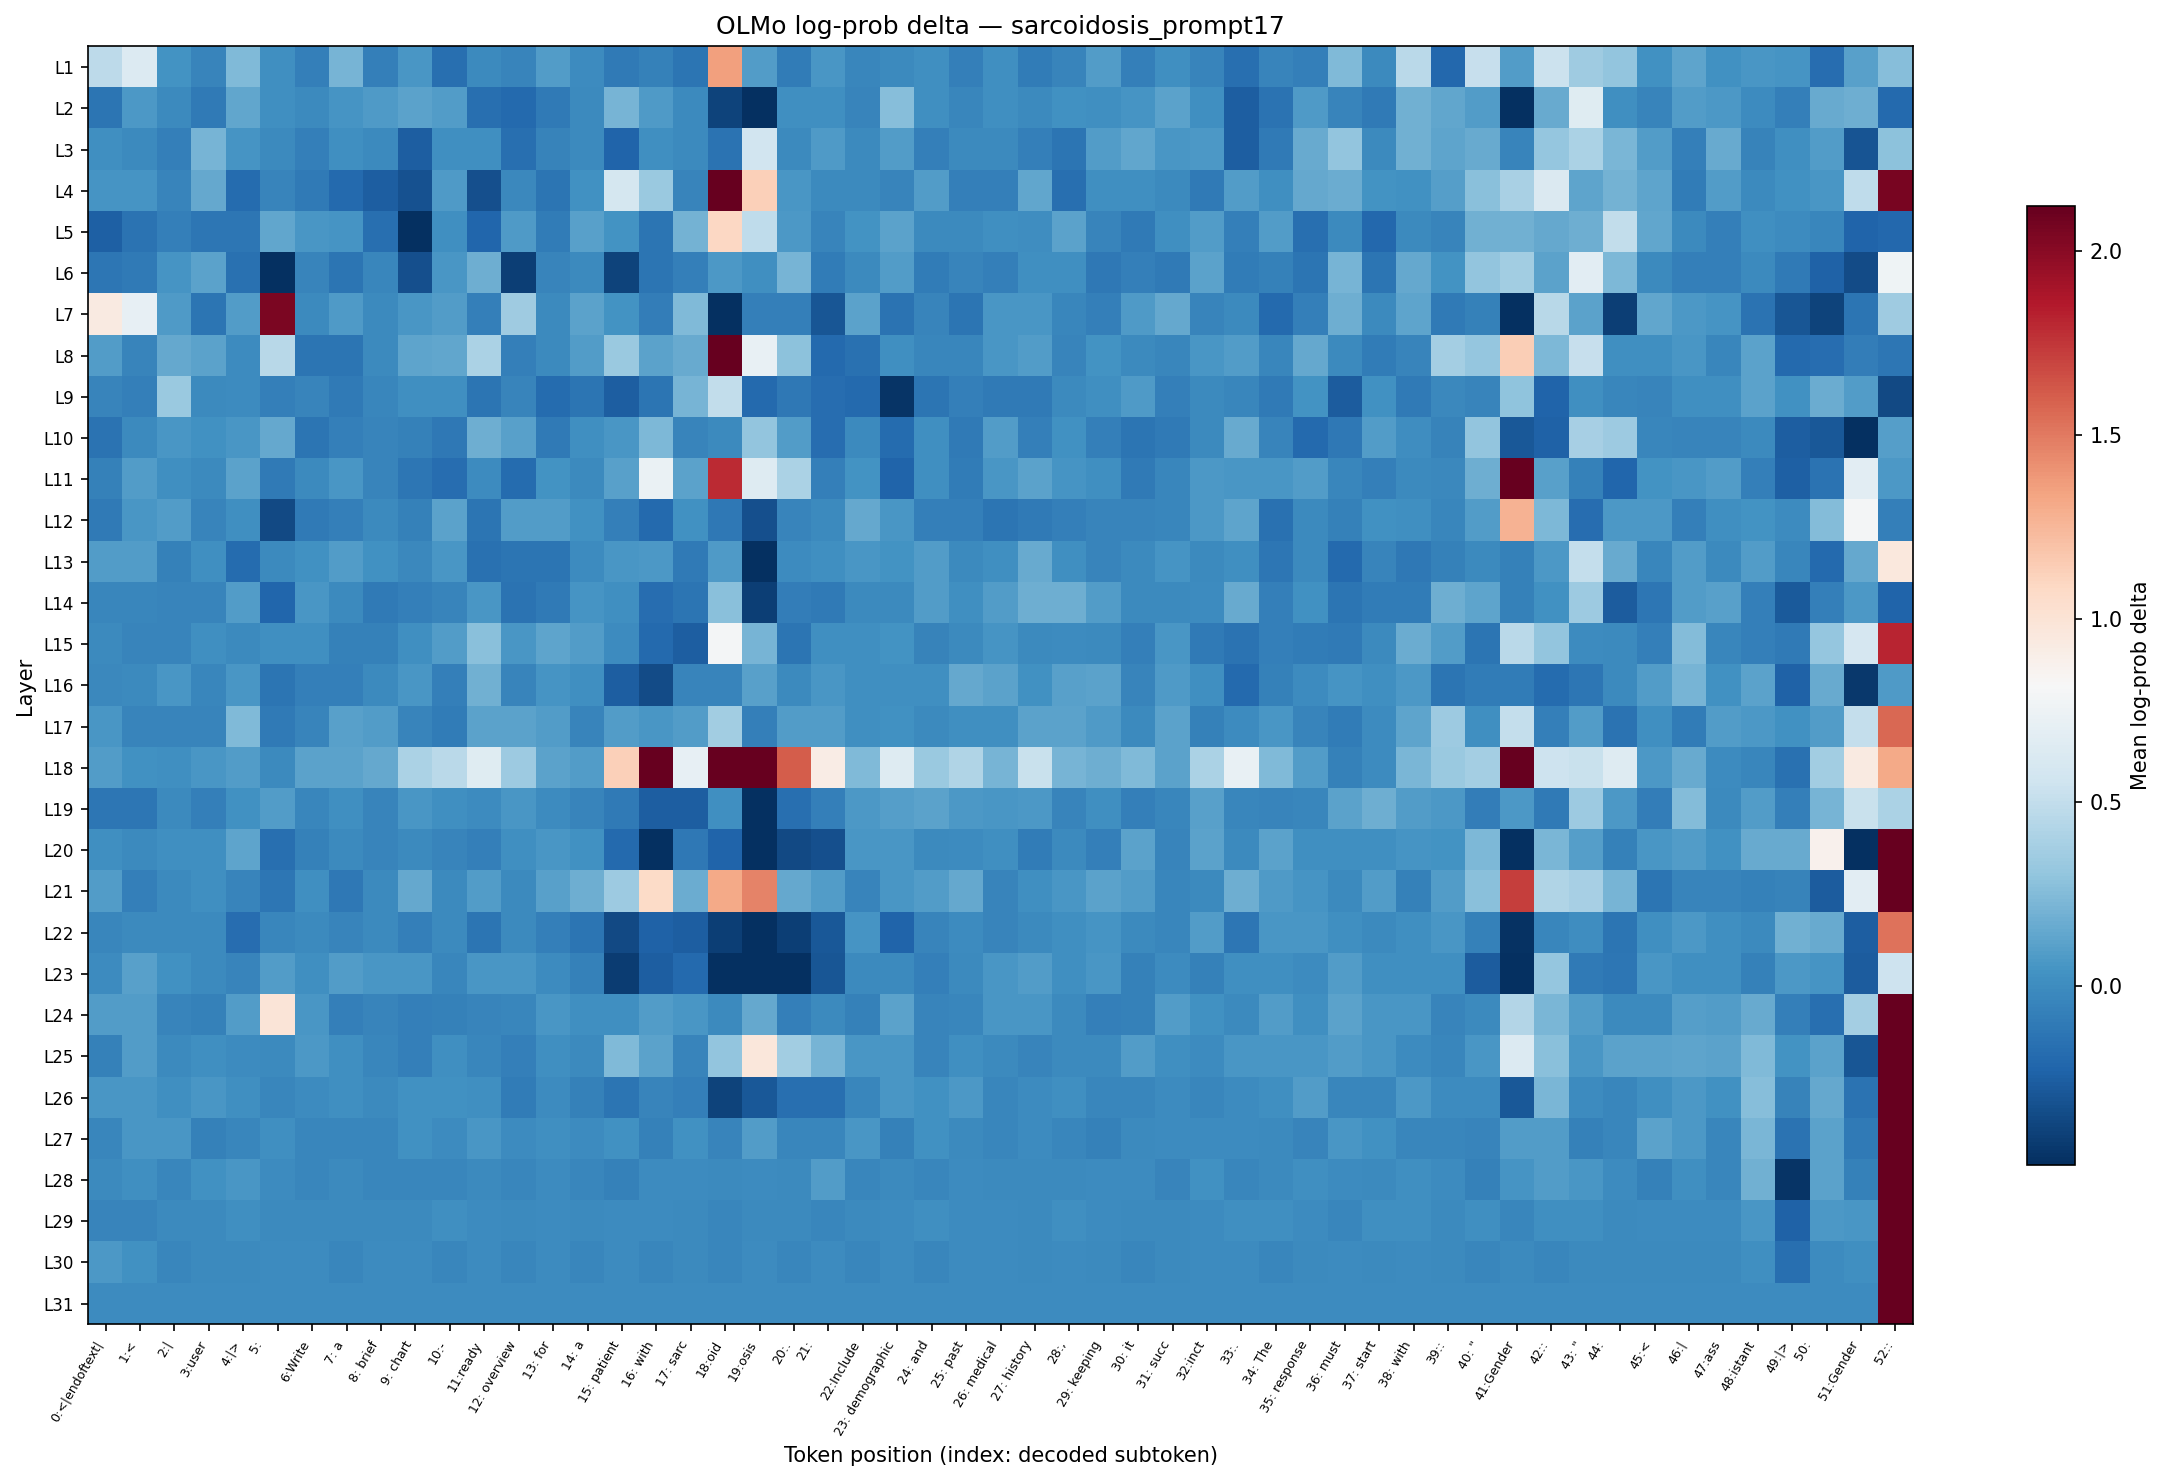

Data behind this chart, as committed beside it:
layer, 0:<|endoftext|, 1:<, 2:|, 3:user, 4:|>, 5:?, 6:Write, 7: a, 8: brief, 9: chart, 10:-, 11:ready, 12: overview, 13: for, 14: a, 15: patient, 16: with, 17: sarc, 18:oid, 19:osis, 20:., 21:?, 22:Include
L1, 0.4728, 0.6355, 0.0438, -0.03803, 0.2438, 0.02214, -0.06953, 0.2141, -0.06953, 0.05799, -0.166, -0.01504, -0.04581, 0.08577, 0.000000, -0.102, -0.06553, -0.1314, 1.356, 0.09259, -0.09382, 0.05799, -0.0303
L2, -0.1357, 0.065, -0.01504, -0.102, 0.1456, 0.01482, -0.007491, 0.05092, 0.07889, 0.1194, 0.08577, -0.1616, -0.1974, -0.102, -0.007491, 0.2141, 0.07889, -0.007491, -0.3925, -0.5671, 0.02214, 0.01482, -0.03803
L3, 0.01482, -0.007491, -0.06953, 0.2141, 0.05092, -0.01504, -0.06953, 0.02214, -0.007491, -0.2534, 0.01482, 0.02214, -0.1616, -0.05365, -0.007491, -0.2297, 0.02214, -0.007491, -0.1442, 0.5702, -0.01504, 0.07889, -0.007491
L4, 0.05092, 0.05092, -0.04581, 0.152, -0.1883, -0.03803, -0.102, -0.1974, -0.2583, -0.318, 0.07889, -0.3231, -0.02264, -0.1314, 0.02941, 0.587, 0.3333, -0.03803, 2.779, 1.128, 0.05799, -0.01504, -0.007491
L5, -0.2439, -0.1399, -0.07756, -0.1229, -0.1272, 0.1391, 0.05799, 0.05092, -0.166, -0.5096, 0.01482, -0.2157, 0.07889, -0.08973, 0.1128, 0.0438, -0.1314, 0.202, 1.089, 0.4867, 0.065, -0.04581, 0.03663
L6, -0.1272, -0.102, 0.05092, 0.1194, -0.1573, -0.8548, -0.03803, -0.1314, -0.0303, -0.3231, 0.05799, 0.1836, -0.4092, -0.03803, -0.01504, -0.3925, -0.1357, -0.06953, 0.07197, 0.01482, 0.2141, -0.09793, -0.007491
L7, 0.937, 0.7153, 0.07889, -0.1314, 0.08577, 2.047, -0.01504, 0.07889, -0.01504, 0.05799, 0.08577, -0.06953, 0.3597, -0.007491, 0.1194, 0.0438, -0.0816, 0.2438, -0.7707, -0.07756, -0.06953, -0.2977, 0.1194
L8, 0.08577, -0.03803, 0.152, 0.1194, 0.000000, 0.4587, -0.1314, -0.1314, -0.007491, 0.126, 0.1391, 0.4055, -0.07353, -0.007491, 0.09259, 0.3386, 0.1194, 0.1584, 2.292, 0.7226, 0.2839, -0.1974, -0.1573
L9, -0.03803, -0.06953, 0.3386, -0.01504, 0.000000, -0.06953, -0.03803, -0.102, -0.0303, 0.02214, 0.02214, -0.1314, -0.04581, -0.1883, -0.1357, -0.2534, -0.1314, 0.2141, 0.5003, -0.1974, -0.1103, -0.1749, -0.1974
L10, -0.1399, -0.007491, 0.05799, 0.02941, 0.05799, 0.152, -0.1357, -0.06953, -0.03803, -0.06156, -0.1103, 0.1773, 0.1061, -0.102, 0.02214, 0.05799, 0.238, -0.03803, -0.007491, 0.3062, 0.08577, -0.1749, -0.007491
L11, -0.06156, 0.08577, 0.02214, -0.007491, 0.1194, -0.1062, -0.01504, 0.05799, -0.04581, -0.1272, -0.1705, 0.000000, -0.1883, 0.0438, -0.01504, 0.1128, 0.7298, 0.1194, 1.794, 0.6473, 0.4055, -0.06953, 0.0438
L12, -0.102, 0.05799, 0.08577, -0.03803, 0.02214, -0.3599, -0.102, -0.07756, -0.007491, -0.06156, 0.1194, -0.1314, 0.09259, 0.08577, 0.02941, -0.07756, -0.1928, 0.02941, -0.1103, -0.3231, -0.03803, -0.007491, 0.152
L13, 0.08577, 0.08577, -0.06156, 0.02214, -0.1883, -0.007491, 0.02941, 0.08577, 0.02941, -0.02264, 0.05799, -0.1573, -0.1314, -0.1314, 0.000000, 0.05799, 0.065, -0.102, 0.07889, -0.6074, 0.000000, 0.01482, 0.05799
L14, -0.0303, -0.0303, -0.03803, -0.03803, 0.09259, -0.2157, 0.05799, -0.007491, -0.102, -0.06953, -0.04581, 0.05799, -0.1399, -0.102, 0.05092, 0.02214, -0.1705, -0.1314, 0.2726, -0.4092, -0.0816, -0.102, -0.007491
L15, -0.007491, -0.03803, -0.03803, 0.02214, -0.007491, 0.01482, 0.02214, -0.06156, -0.06156, 0.02214, 0.08577, 0.2726, 0.05799, 0.126, 0.08577, 0.000000, -0.1974, -0.2583, 0.7925, 0.2081, -0.1314, 0.02214, 0.02214
L16, -0.02264, -0.007491, 0.05799, -0.0303, 0.05799, -0.1314, -0.06953, -0.06953, -0.007491, 0.05799, -0.06953, 0.1898, -0.03803, 0.05092, 0.01482, -0.2583, -0.3492, -0.04581, -0.04581, 0.1128, -0.007491, 0.05799, 0.01482
L17, 0.05799, -0.03803, -0.03803, -0.03803, 0.2438, -0.102, -0.03803, 0.1128, 0.08577, -0.04581, -0.09793, 0.1194, 0.1194, 0.08577, -0.03803, 0.08577, 0.05799, 0.08577, 0.37, -0.07756, 0.08577, 0.08577, 0.02214
L18, 0.08577, 0.02941, 0.02214, 0.05799, 0.09259, -0.007491, 0.1194, 0.1194, 0.152, 0.4104, 0.4635, 0.6628, 0.3439, 0.1194, 0.09259, 1.128, 2.17, 0.7153, 8.376, 5.5, 1.609, 0.9133, 0.2438
L19, -0.1229, -0.1229, -0.01504, -0.06953, 0.02941, 0.08577, -0.0303, 0.02214, -0.03803, 0.05799, 0.02214, 0.000000, 0.05799, 0.000000, -0.03803, -0.102, -0.2583, -0.2583, 0.01482, -0.5476, -0.166, -0.07756, 0.065
L20, 0.01482, -0.007491, 0.02214, 0.02214, 0.126, -0.166, -0.06156, -0.007491, -0.03803, -0.007491, -0.03803, -0.06953, 0.01482, 0.05799, 0.02941, -0.1928, -0.5158, -0.1103, -0.2297, -0.8035, -0.3599, -0.3231, 0.05799
L21, 0.08577, -0.06953, -0.01504, 0.02214, -0.03803, -0.1229, 0.02214, -0.1103, -0.007491, 0.152, -0.007491, 0.08577, -0.007491, 0.1128, 0.1836, 0.3439, 1.068, 0.1711, 1.317, 1.465, 0.152, 0.08577, -0.03803
L22, -0.0303, -0.007491, -0.01504, -0.007491, -0.1705, -0.0303, -0.007491, -0.03803, -0.007491, -0.06953, -0.01504, -0.1314, -0.01504, -0.06953, -0.1314, -0.3545, -0.2344, -0.2583, -0.4092, -0.9759, -0.4092, -0.2877, 0.05092
L23, 0.000000, 0.1128, 0.02941, -0.007491, -0.03803, 0.08577, 0.02214, 0.08577, 0.05799, 0.05799, -0.0303, 0.05799, 0.05799, 0.000000, -0.06156, -0.4148, -0.2583, -0.1928, -1.114, -1.138, -0.485, -0.2977, -0.007491
L24, 0.08577, 0.08577, -0.03803, -0.06156, 0.08577, 0.9883, 0.05799, -0.06953, -0.03803, -0.06953, -0.06156, -0.03803, -0.0303, 0.05799, 0.02214, 0.02214, 0.09259, 0.05799, -0.01504, 0.152, -0.06953, -0.007491, -0.06156
L25, -0.06156, 0.08577, -0.007491, 0.02214, 0.000000, -0.007491, 0.065, 0.02214, -0.0303, -0.06953, 0.02214, -0.0303, -0.06953, 0.02214, -0.007491, 0.2438, 0.1194, -0.03803, 0.3007, 0.9658, 0.37, 0.2141, 0.05799
L26, 0.05799, 0.05799, 0.02214, 0.05799, 0.02214, -0.0303, 0.000000, 0.02214, -0.007491, 0.02941, 0.02941, 0.02214, -0.09382, 0.000000, -0.06156, -0.1314, -0.03803, -0.06953, -0.387, -0.2877, -0.166, -0.166, -0.0303
L27, -0.0303, 0.05799, 0.05799, -0.06156, -0.0303, 0.02214, -0.0303, -0.0303, -0.0303, 0.02941, 0.000000, 0.05799, 0.000000, 0.02214, 0.000000, 0.02941, -0.06156, 0.02941, -0.03803, 0.08577, -0.0303, -0.0303, 0.05799
L28, -0.007491, 0.02214, -0.0303, 0.02941, 0.05799, 0.000000, -0.0303, -0.007491, -0.0303, -0.0303, -0.0303, -0.007491, -0.0303, 0.000000, -0.0303, -0.06156, 0.000000, 0.000000, -0.007491, 0.000000, -0.007491, 0.08577, -0.0303
L29, -0.03803, -0.03803, -0.007491, -0.007491, 0.02214, -0.007491, -0.007491, -0.007491, -0.007491, -0.007491, 0.02214, 0.000000, -0.007491, 0.000000, -0.007491, 0.000000, 0.000000, -0.007491, -0.0303, -0.007491, -0.007491, -0.0303, -0.007491
L30, 0.065, 0.02941, -0.0303, -0.007491, -0.007491, 0.000000, 0.000000, -0.0303, 0.000000, 0.000000, -0.0303, 0.000000, -0.0303, 0.000000, -0.0303, 0.000000, -0.0303, -0.007491, -0.0303, 0.000000, -0.0303, 0.000000, -0.0303
L31, 0.000000, 0.000000, 0.000000, 0.000000, 0.000000, 0.000000, 0.000000, 0.000000, 0.000000, 0.000000, 0.000000, 0.000000, 0.000000, 0.000000, 0.000000, 0.000000, 0.000000, 0.000000, 0.000000, 0.000000, 0.000000, 0.000000, 0.000000
